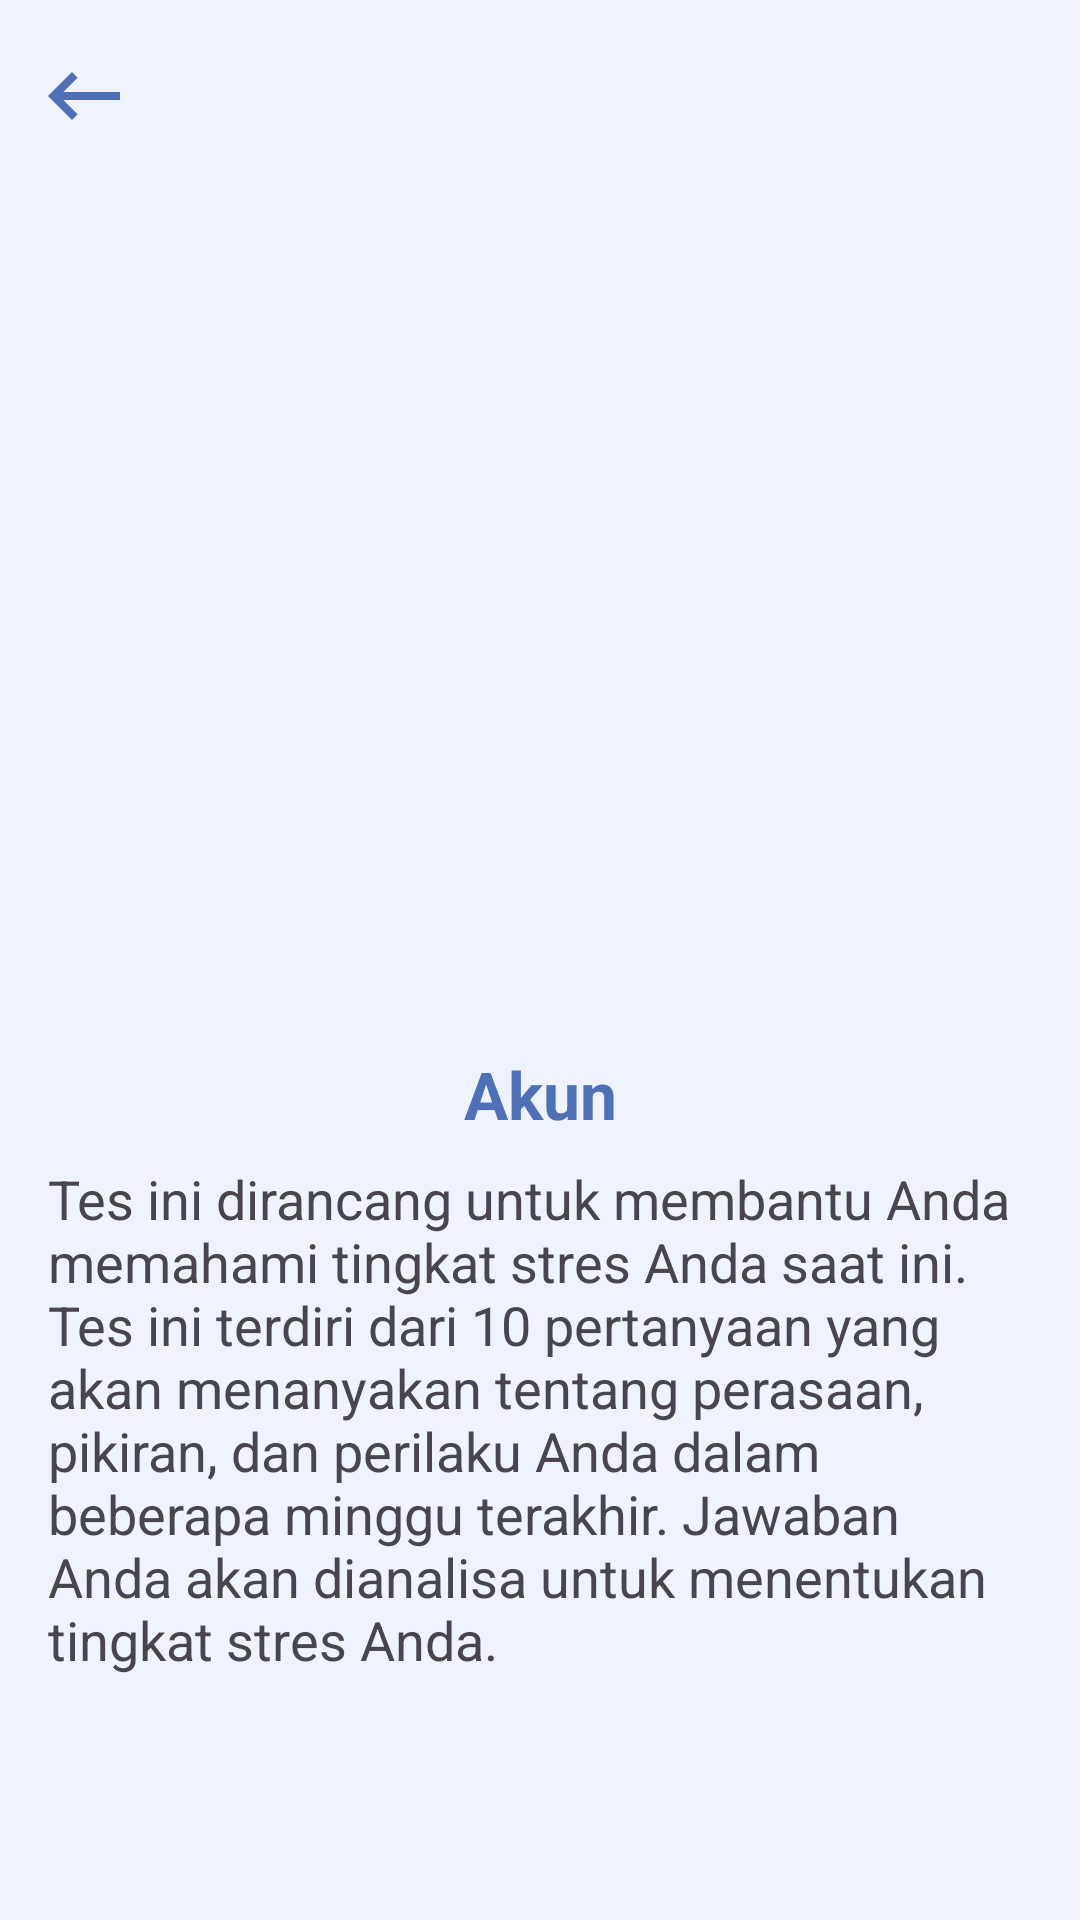

Android layout source for this screen:
<!-- AndroidManifest.xml: application theme Theme.ByeByeStress -->
<!-- res/layout/activity_detail.xml -->
<?xml version="1.0" encoding="utf-8"?>
<androidx.constraintlayout.widget.ConstraintLayout xmlns:android="http://schemas.android.com/apk/res/android"
  xmlns:app="http://schemas.android.com/apk/res-auto"
  xmlns:tools="http://schemas.android.com/tools"
  android:layout_width="match_parent"
  android:layout_height="match_parent"
  android:background="@color/background_screen"
  tools:context=".ui.activitydetail.ActivityDetailActivity">

  <com.google.android.material.appbar.AppBarLayout
    android:id="@+id/appBarLayout"
    android:layout_width="match_parent"
    android:layout_height="wrap_content"
    android:backgroundTint="@color/background_screen"
    app:layout_constraintEnd_toEndOf="parent"
    app:layout_constraintStart_toStartOf="parent"
    app:layout_constraintTop_toTopOf="parent">

    <com.google.android.material.appbar.MaterialToolbar
      android:id="@+id/topAppBar"
      android:layout_width="match_parent"
      android:layout_height="wrap_content"
      app:navigationIcon="@drawable/baseline_keyboard_backspace_24"
      app:navigationIconTint="@color/primary_color"
      app:titleCentered="false" />
  </com.google.android.material.appbar.AppBarLayout>

  <ImageView
    android:id="@+id/activity_image"
    android:layout_width="222dp"
    android:layout_height="222dp"
    android:layout_marginTop="32sp"
    android:scaleType="centerCrop"
    app:layout_constraintEnd_toEndOf="parent"
    app:layout_constraintStart_toStartOf="parent"
    app:layout_constraintTop_toBottomOf="@id/appBarLayout"
    tools:srcCompat="@tools:sample/backgrounds/scenic" />

  <TextView
    android:id="@+id/activity_title"
    android:layout_width="match_parent"
    android:layout_height="wrap_content"
    android:layout_marginHorizontal="16dp"
    android:layout_marginTop="32dp"
    android:fontFamily="sans-serif"
    android:text="@string/title_profile"
    android:textAlignment="center"
    android:textColor="@color/primary_color"
    android:textSize="22sp"
    android:textStyle="bold"
    app:layout_constraintEnd_toEndOf="parent"
    app:layout_constraintStart_toStartOf="parent"
    app:layout_constraintTop_toBottomOf="@id/activity_image" />

  <TextView
    android:id="@+id/description_activity"
    android:layout_width="match_parent"
    android:layout_height="wrap_content"
    android:layout_marginHorizontal="16dp"
    android:layout_marginTop="8dp"
    android:text="@string/description"
    android:textSize="18sp"
    app:layout_constraintEnd_toEndOf="parent"
    app:layout_constraintStart_toStartOf="parent"
    app:layout_constraintTop_toBottomOf="@id/activity_title" />

</androidx.constraintlayout.widget.ConstraintLayout>
<!-- resources referenced by this layout -->
<resources>
  <color name="background_screen">#EFF3FD</color>
  <color name="primary_color">#4F70B7</color>
  <!-- drawable baseline_keyboard_backspace_24 (drawable) -->
  <vector xmlns:android="http://schemas.android.com/apk/res/android"
    android:width="32dp"
    android:height="32dp"
    android:autoMirrored="true"
    android:tint="#000000"
    android:viewportWidth="24"
    android:viewportHeight="24">
    <path
      android:fillColor="@android:color/white"
      android:pathData="M21,11H6.83l3.58,-3.59L9,6l-6,6 6,6 1.41,-1.41L6.83,13H21z" />
  </vector>
  <string name="description">Tes ini dirancang untuk membantu Anda memahami tingkat stres Anda saat ini. Tes ini terdiri dari 10 pertanyaan yang akan menanyakan tentang perasaan, pikiran, dan perilaku Anda dalam beberapa minggu terakhir. Jawaban Anda akan dianalisa untuk menentukan tingkat stres Anda.</string>
  <string name="title_profile">Akun</string>
  <style name="Theme.ByeByeStress" parent="Base.Theme.ByeByeStress" />
  <style name="Base.Theme.ByeByeStress" parent="Theme.Material3.DayNight.NoActionBar">
      <item name="colorPrimary">@color/primary_color</item>
      <item name="android:windowActionBar">false</item>
      <item name="colorSecondaryContainer">@color/primary_color</item>
    </style>
</resources>
